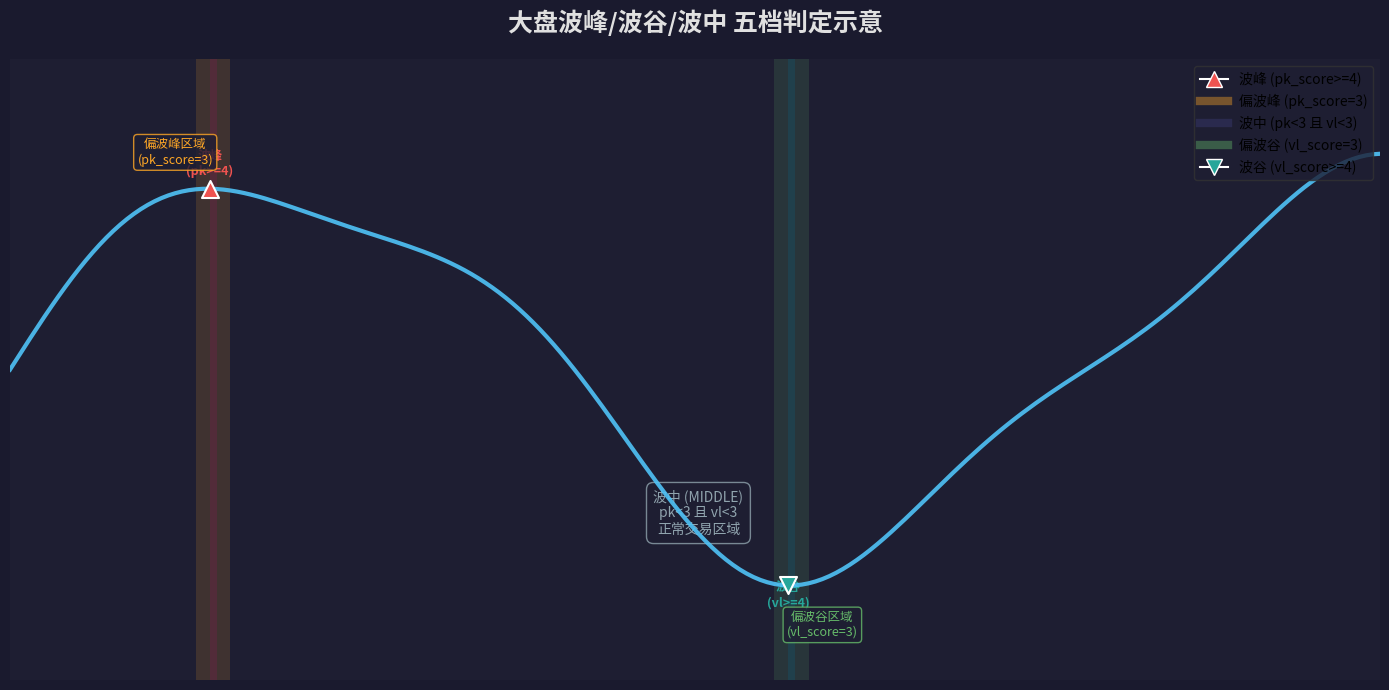

Python code for this plot: (Note: this script raises an exception after producing the figure.)
#!/usr/bin/env python3
"""5判定档位示意图 中文版"""
import matplotlib
matplotlib.use('Agg')
import matplotlib.pyplot as plt
import matplotlib.font_manager as fm
import numpy as np
from matplotlib.lines import Line2D
import os

# 注册中文字体
font_paths = [
    '/usr/share/fonts/opentype/noto/NotoSansCJK-Regular.ttc',
    '/usr/share/fonts/opentype/noto/NotoSansCJK-Bold.ttc',
]
for fp in font_paths:
    if os.path.exists(fp):
        fm.fontManager.addfont(fp)

# 设置全局字体 - Noto Sans CJK
plt.rcParams['font.sans-serif'] = ['Noto Sans CJK JP', 'DejaVu Sans']
plt.rcParams['axes.unicode_minus'] = False

fig, ax = plt.subplots(1, 1, figsize=(14, 7), facecolor='#1a1a2e')
ax.set_facecolor('#1e1e32')

# 生成一条模拟的市场曲线
x = np.linspace(0, 10, 200)
trend = np.sin(x * 0.8) * 30 + 10 + np.sin(x * 2) * 5
trend = trend - trend.min() + 50

ax.plot(x, trend, color='#4fc3f7', linewidth=3, zorder=5, alpha=0.9)

# 找峰谷位置
from scipy.signal import argrelextrema
peak_idx = argrelextrema(trend, np.greater, order=10)[0]
valley_idx = argrelextrema(trend, np.less, order=10)[0]

# 底色分区
for i in range(len(x)-1):
    d2p = min([abs(i - p) for p in peak_idx]) if len(peak_idx) > 0 else 999
    d2v = min([abs(i - v) for v in valley_idx]) if len(valley_idx) > 0 else 999
    
    color = None; az = 0
    if d2p < 1: color = '#ef5350'; az = 0.25
    elif d2p < 3: color = '#ffa726'; az = 0.15
    elif d2v < 1: color = '#26a69a'; az = 0.25
    elif d2v < 3: color = '#66bb6a'; az = 0.15
    
    if color:
        ax.axvspan(x[i], x[i+1], alpha=az, color=color, lw=0)

# 标记波峰
for p in peak_idx:
    ax.scatter(x[p], trend[p], color='#ef5350', s=150, marker='^', zorder=10,
               edgecolors='white', linewidths=1.5)
    ax.annotate('波峰\n(pk>=4)', (x[p], trend[p]),
                xytext=(0, 10), textcoords='offset points',
                ha='center', fontsize=9, color='#ef5350', fontweight='bold')

# 标记波谷
for v in valley_idx:
    ax.scatter(x[v], trend[v], color='#26a69a', s=150, marker='v', zorder=10,
               edgecolors='white', linewidths=1.5)
    ax.annotate('波谷\n(vl>=4)', (x[v], trend[v]),
                xytext=(0, -15), textcoords='offset points',
                ha='center', fontsize=9, color='#26a69a', fontweight='bold')

# 标注偏波峰区域
ax.annotate('偏波峰区域\n(pk_score=3)', (x[peak_idx[0]-5], trend[peak_idx[0]]+4),
            fontsize=9, color='#ffa726', ha='center',
            bbox=dict(boxstyle='round,pad=0.3', facecolor='#1e1e32', edgecolor='#ffa726', alpha=0.8))

# 标注偏波谷区域
ax.annotate('偏波谷区域\n(vl_score=3)', (x[valley_idx[-1]+5], trend[valley_idx[-1]]-8),
            fontsize=9, color='#66bb6a', ha='center',
            bbox=dict(boxstyle='round,pad=0.3', facecolor='#1e1e32', edgecolor='#66bb6a', alpha=0.8))

# 标注波中
mid_x = x[len(x)//2]
ax.annotate('波中 (MIDDLE)\npk<3 且 vl<3\n正常交易区域', (mid_x, trend[len(x)//2]),
            fontsize=10, color='#90a4ae', ha='center',
            bbox=dict(boxstyle='round,pad=0.5', facecolor='#1e1e32', edgecolor='#90a4ae', alpha=0.8))

# 图例
legend_elements = [
    Line2D([0], [0], marker='^', color='w', markerfacecolor='#ef5350', markersize=12, label='波峰 (pk_score>=4)'),
    Line2D([0], [0], color='#ffa726', linewidth=6, alpha=0.4, label='偏波峰 (pk_score=3)'),
    Line2D([0], [0], color='#2a2a4e', linewidth=6, label='波中 (pk<3 且 vl<3)'),
    Line2D([0], [0], color='#66bb6a', linewidth=6, alpha=0.4, label='偏波谷 (vl_score=3)'),
    Line2D([0], [0], marker='v', color='w', markerfacecolor='#26a69a', markersize=12, label='波谷 (vl_score>=4)'),
]

ax.legend(handles=legend_elements, loc='upper right', fontsize=10,
          facecolor='#1e1e32', edgecolor='#333')

ax.set_xlim(0, 10)
ax.set_ylim(trend.min() - 15, trend.max() + 15)
ax.set_xticks([])
ax.set_yticks([])
ax.set_title('大盘波峰/波谷/波中 五档判定示意', fontsize=18, color='#e0e0e0', fontweight='bold', pad=20)

for spine in ax.spines.values():
    spine.set_visible(False)
ax.tick_params(colors='#e0e0e0', labelsize=9)

plt.tight_layout()
out = '/home/ubuntu/www/files/peak_valley_5_zones_cn.png'
fig.savefig(out, dpi=150, facecolor='#1a1a2e', bbox_inches='tight')
plt.close()
print(f"Saved: {out}")
